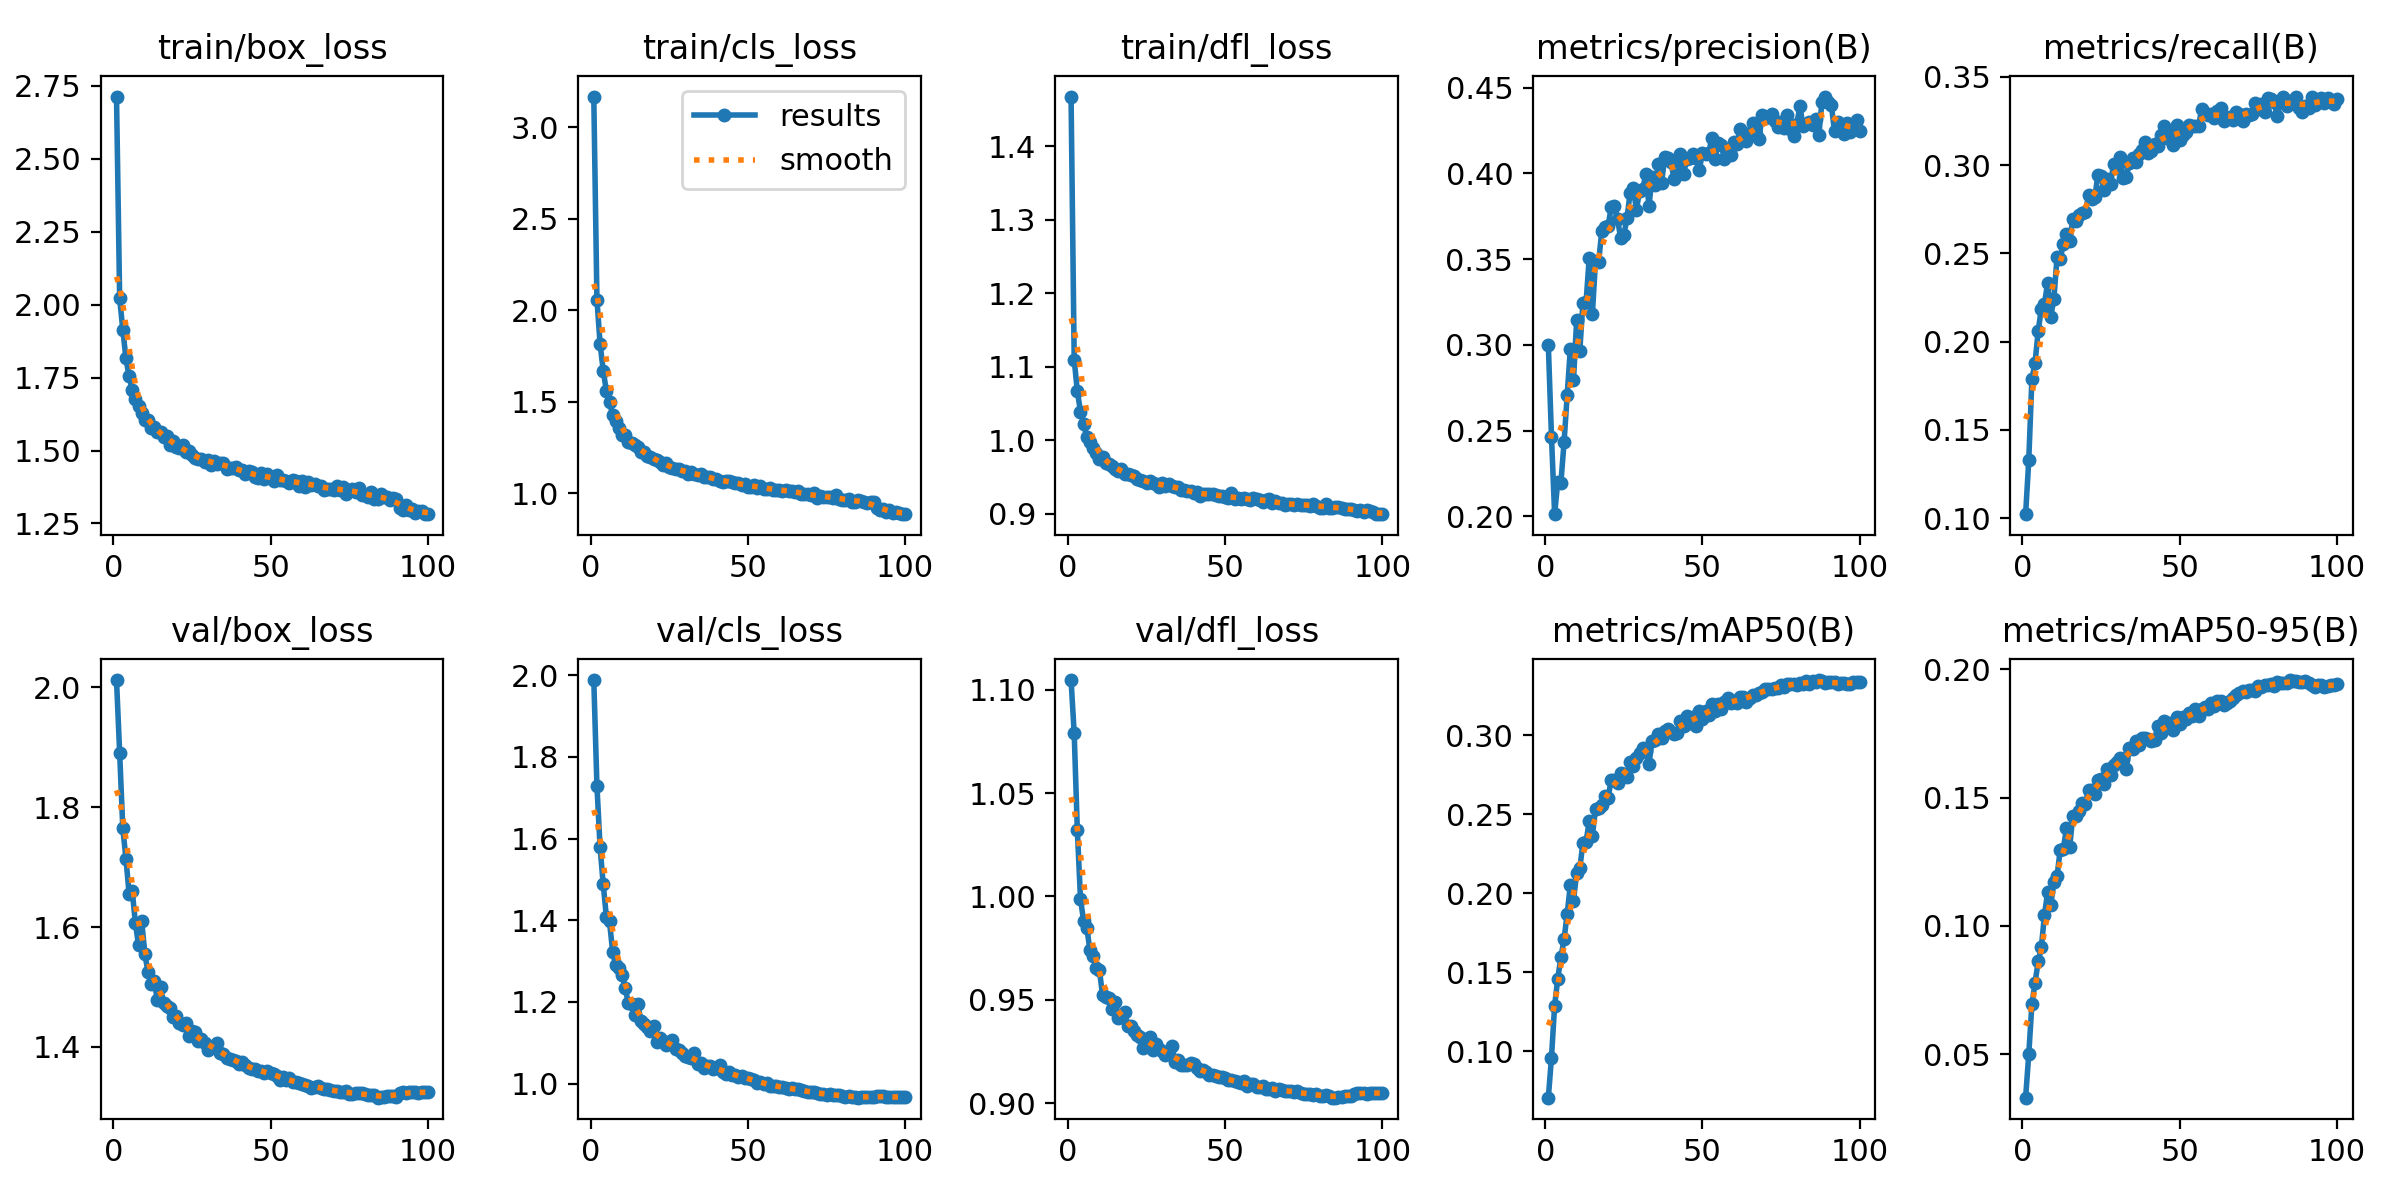

Data behind this chart, as committed beside it:
epoch, train/box_loss, train/cls_loss, train/dfl_loss, metrics/precision(B), metrics/recall(B), metrics/mAP50(B), metrics/mAP50-95(B), val/box_loss, val/cls_loss, val/dfl_loss, lr/pg0, lr/pg1, lr/pg2
1, 2.713, 3.168, 1.467, 0.2998, 0.1023, 0.07064, 0.03305, 2.012, 1.988, 1.105, 0.05511, 0.004988, 0.004988
2, 2.021, 2.058, 1.11, 0.2465, 0.1327, 0.096, 0.04989, 1.891, 1.729, 1.079, 0.01001, 0.009889, 0.009889
3, 1.914, 1.818, 1.066, 0.2013, 0.1789, 0.1289, 0.06951, 1.765, 1.579, 1.032, 0.009802, 0.009802, 0.009802
4, 1.816, 1.671, 1.039, 0.2203, 0.188, 0.146, 0.07787, 1.714, 1.488, 0.9988, 0.009802, 0.009802, 0.009802
5, 1.754, 1.559, 1.022, 0.2197, 0.2061, 0.1595, 0.08618, 1.656, 1.409, 0.988, 0.009703, 0.009703, 0.009703
6, 1.707, 1.497, 1.004, 0.2432, 0.2188, 0.1709, 0.09168, 1.66, 1.397, 0.9849, 0.009604, 0.009604, 0.009604
7, 1.676, 1.43, 0.9973, 0.271, 0.2216, 0.1871, 0.1042, 1.607, 1.322, 0.9741, 0.009505, 0.009505, 0.009505
8, 1.652, 1.394, 0.9896, 0.2978, 0.2332, 0.2054, 0.1133, 1.569, 1.29, 0.9711, 0.009406, 0.009406, 0.009406
9, 1.628, 1.356, 0.9822, 0.2793, 0.2143, 0.1953, 0.108, 1.611, 1.283, 0.9655, 0.009307, 0.009307, 0.009307
10, 1.604, 1.32, 0.9743, 0.3143, 0.2243, 0.2128, 0.1173, 1.555, 1.267, 0.9647, 0.009208, 0.009208, 0.009208
11, 1.605, 1.317, 0.977, 0.2964, 0.2482, 0.2157, 0.1195, 1.525, 1.234, 0.9525, 0.009109, 0.009109, 0.009109
12, 1.577, 1.283, 0.9696, 0.3246, 0.2466, 0.2319, 0.1297, 1.505, 1.196, 0.9514, 0.00901, 0.00901, 0.00901
13, 1.581, 1.276, 0.9674, 0.3249, 0.2556, 0.2327, 0.1301, 1.51, 1.195, 0.9507, 0.008911, 0.008911, 0.008911
14, 1.562, 1.263, 0.9655, 0.3508, 0.261, 0.2455, 0.1381, 1.477, 1.167, 0.9454, 0.008812, 0.008812, 0.008812
15, 1.564, 1.25, 0.9607, 0.318, 0.2571, 0.2364, 0.1306, 1.5, 1.195, 0.9492, 0.008713, 0.008713, 0.008713
16, 1.545, 1.228, 0.9576, 0.3489, 0.2694, 0.2532, 0.1428, 1.473, 1.152, 0.9414, 0.008614, 0.008614, 0.008614
17, 1.55, 1.226, 0.9603, 0.3486, 0.2682, 0.254, 0.1428, 1.468, 1.147, 0.9419, 0.008515, 0.008515, 0.008515
18, 1.52, 1.202, 0.9536, 0.3664, 0.2718, 0.256, 0.1448, 1.465, 1.138, 0.9443, 0.008416, 0.008416, 0.008416
19, 1.533, 1.2, 0.954, 0.369, 0.273, 0.2618, 0.148, 1.45, 1.128, 0.9374, 0.008317, 0.008317, 0.008317
20, 1.512, 1.188, 0.9527, 0.3694, 0.2735, 0.2603, 0.1477, 1.452, 1.14, 0.9375, 0.008218, 0.008218, 0.008218
21, 1.507, 1.181, 0.9514, 0.3803, 0.2829, 0.2718, 0.1531, 1.44, 1.103, 0.9351, 0.008119, 0.008119, 0.008119
22, 1.52, 1.173, 0.9472, 0.3812, 0.2806, 0.2716, 0.1529, 1.436, 1.11, 0.9331, 0.00802, 0.00802, 0.00802
23, 1.494, 1.154, 0.9462, 0.3735, 0.282, 0.2696, 0.1515, 1.44, 1.103, 0.9321, 0.007921, 0.007921, 0.007921
24, 1.498, 1.163, 0.9447, 0.3622, 0.2943, 0.2761, 0.1567, 1.417, 1.094, 0.927, 0.007822, 0.007822, 0.007822
25, 1.486, 1.143, 0.9419, 0.364, 0.2941, 0.2757, 0.1574, 1.427, 1.103, 0.931, 0.007723, 0.007723, 0.007723
26, 1.474, 1.137, 0.944, 0.3737, 0.2858, 0.2737, 0.1555, 1.425, 1.107, 0.9321, 0.007624, 0.007624, 0.007624
27, 1.47, 1.131, 0.9422, 0.3886, 0.2923, 0.2827, 0.1611, 1.41, 1.084, 0.9259, 0.007525, 0.007525, 0.007525
28, 1.472, 1.133, 0.9409, 0.3916, 0.2896, 0.2805, 0.1589, 1.413, 1.083, 0.9286, 0.007426, 0.007426, 0.007426
29, 1.461, 1.122, 0.9361, 0.3788, 0.3008, 0.2853, 0.1628, 1.406, 1.075, 0.9261, 0.007327, 0.007327, 0.007327
30, 1.468, 1.121, 0.9412, 0.3895, 0.2985, 0.2887, 0.1641, 1.395, 1.067, 0.9255, 0.007228, 0.007228, 0.007228
31, 1.452, 1.106, 0.9382, 0.3907, 0.3044, 0.2917, 0.1654, 1.4, 1.066, 0.9235, 0.007129, 0.007129, 0.007129
32, 1.464, 1.114, 0.9398, 0.3997, 0.2929, 0.2902, 0.1651, 1.4, 1.062, 0.9239, 0.00703, 0.00703, 0.00703
33, 1.455, 1.107, 0.9373, 0.3811, 0.2935, 0.282, 0.1613, 1.407, 1.075, 0.9276, 0.006931, 0.006931, 0.006931
34, 1.456, 1.102, 0.9361, 0.3977, 0.3012, 0.2964, 0.1693, 1.389, 1.048, 0.92, 0.006832, 0.006832, 0.006832
35, 1.458, 1.107, 0.9362, 0.393, 0.3038, 0.2969, 0.169, 1.388, 1.05, 0.9212, 0.006733, 0.006733, 0.006733
36, 1.438, 1.091, 0.9323, 0.4055, 0.3017, 0.3004, 0.1722, 1.381, 1.037, 0.9188, 0.006634, 0.006634, 0.006634
37, 1.44, 1.089, 0.9323, 0.3943, 0.3064, 0.2984, 0.1704, 1.38, 1.044, 0.9186, 0.006535, 0.006535, 0.006535
38, 1.441, 1.087, 0.9304, 0.4095, 0.3088, 0.3028, 0.1731, 1.379, 1.043, 0.9185, 0.006436, 0.006436, 0.006436
39, 1.445, 1.081, 0.9311, 0.4089, 0.3134, 0.3037, 0.1734, 1.376, 1.035, 0.9194, 0.006337, 0.006337, 0.006337
40, 1.432, 1.077, 0.9281, 0.4066, 0.3072, 0.3017, 0.1727, 1.372, 1.039, 0.9191, 0.006238, 0.006238, 0.006238
41, 1.432, 1.069, 0.9289, 0.3966, 0.308, 0.3007, 0.1721, 1.375, 1.044, 0.9169, 0.006139, 0.006139, 0.006139
42, 1.419, 1.063, 0.9246, 0.3989, 0.3121, 0.3016, 0.1724, 1.37, 1.029, 0.9158, 0.00604, 0.00604, 0.00604
43, 1.429, 1.069, 0.9273, 0.4113, 0.3108, 0.309, 0.1779, 1.365, 1.023, 0.916, 0.005941, 0.005941, 0.005941
44, 1.426, 1.066, 0.927, 0.3999, 0.3169, 0.3056, 0.1752, 1.363, 1.029, 0.9152, 0.005842, 0.005842, 0.005842
45, 1.409, 1.061, 0.9261, 0.4082, 0.3224, 0.3122, 0.1799, 1.363, 1.021, 0.9137, 0.005743, 0.005743, 0.005743
46, 1.405, 1.055, 0.9266, 0.409, 0.3156, 0.3077, 0.1781, 1.36, 1.02, 0.9135, 0.005644, 0.005644, 0.005644
47, 1.424, 1.055, 0.9249, 0.4112, 0.3178, 0.3115, 0.1792, 1.36, 1.015, 0.9133, 0.005545, 0.005545, 0.005545
48, 1.402, 1.045, 0.9247, 0.4087, 0.3115, 0.3055, 0.1762, 1.357, 1.019, 0.913, 0.005446, 0.005446, 0.005446
49, 1.419, 1.053, 0.9247, 0.4021, 0.3227, 0.3155, 0.1816, 1.359, 1.013, 0.9127, 0.005347, 0.005347, 0.005347
50, 1.407, 1.037, 0.9228, 0.4118, 0.3145, 0.3101, 0.1788, 1.357, 1.014, 0.9122, 0.005248, 0.005248, 0.005248
51, 1.397, 1.036, 0.9217, 0.4112, 0.3171, 0.3153, 0.1816, 1.355, 1.01, 0.9114, 0.005149, 0.005149, 0.005149
52, 1.417, 1.045, 0.928, 0.412, 0.3191, 0.3128, 0.1806, 1.351, 1.01, 0.9111, 0.00505, 0.00505, 0.00505
53, 1.399, 1.031, 0.9202, 0.4207, 0.3229, 0.3196, 0.1832, 1.345, 1.002, 0.9107, 0.004951, 0.004951, 0.004951
54, 1.399, 1.04, 0.922, 0.4083, 0.3221, 0.3151, 0.182, 1.349, 1.003, 0.9101, 0.004852, 0.004852, 0.004852
55, 1.395, 1.023, 0.9194, 0.4178, 0.3225, 0.3199, 0.1845, 1.345, 0.9997, 0.9097, 0.004753, 0.004753, 0.004753
56, 1.389, 1.024, 0.921, 0.4167, 0.3222, 0.3164, 0.182, 1.347, 1.002, 0.9107, 0.004654, 0.004654, 0.004654
57, 1.4, 1.029, 0.9196, 0.4081, 0.332, 0.3208, 0.1847, 1.342, 0.9946, 0.9086, 0.004555, 0.004555, 0.004555
58, 1.396, 1.019, 0.9189, 0.4138, 0.3296, 0.3237, 0.1855, 1.342, 0.9929, 0.9094, 0.004456, 0.004456, 0.004456
59, 1.379, 1.02, 0.9208, 0.4109, 0.3281, 0.3203, 0.1844, 1.339, 0.9939, 0.9093, 0.004357, 0.004357, 0.004357
60, 1.397, 1.017, 0.9194, 0.4181, 0.3287, 0.3219, 0.1869, 1.337, 0.9925, 0.9079, 0.004258, 0.004258, 0.004258
... 40 more rows
